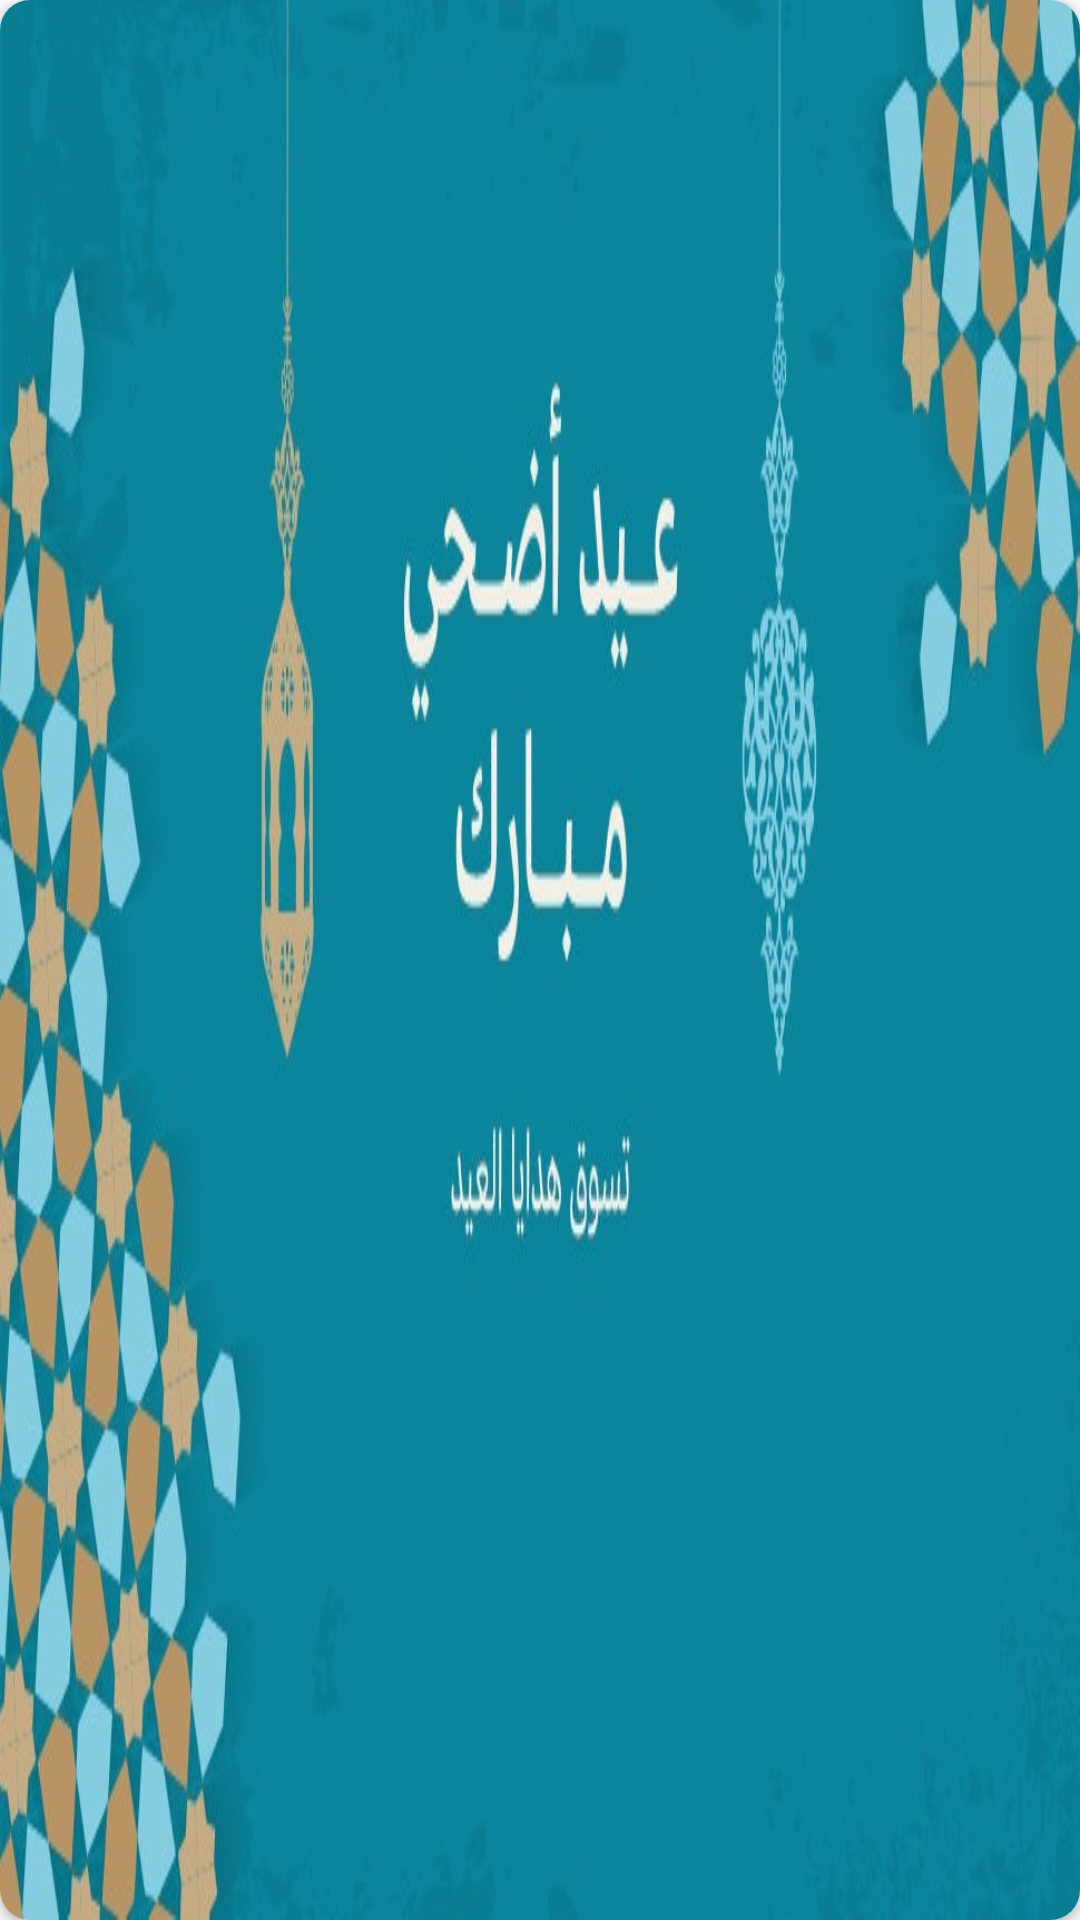

Android layout source for this screen:
<!-- AndroidManifest.xml: application theme AppTheme -->
<!-- res/layout/slider_tamplet_2.xml -->
<?xml version="1.0" encoding="utf-8"?>
<layout xmlns:tools="http://schemas.android.com/tools"
        xmlns:android="http://schemas.android.com/apk/res/android"
        xmlns:app="http://schemas.android.com/apk/res-auto"
        >

    <data>
        <variable name="viewModel"
                type="com.example.android.slider.UserViewModel"/>
    </data>

    <androidx.constraintlayout.widget.ConstraintLayout
            android:layout_width="wrap_content"
            android:layout_height="wrap_content"
            android:layout_marginTop="10dp"
            app:cardCornerRadius="10dp">


        <androidx.cardview.widget.CardView
                android:id="@+id/card"
                android:layout_width="match_parent"
                android:layout_height="match_parent"
                app:layout_constraintTop_toTopOf="parent"
                app:layout_constraintEnd_toEndOf="parent"
                app:layout_constraintStart_toStartOf="parent"
                app:cardPreventCornerOverlap="true"
                android:paddingBottom="5dp"
                app:layout_constraintBottom_toBottomOf="parent"
                app:cardCornerRadius="10dp">

            <ImageView
                    android:id="@+id/image_slider"
                    android:layout_width="match_parent"
                    android:layout_height="match_parent"
                    android:scaleType="fitXY"
                    android:adjustViewBounds="true"
                    android:src="@drawable/cvr"
                    app:layout_constraintTop_toTopOf="parent"
                    app:layout_constraintEnd_toEndOf="parent"
                    app:layout_constraintStart_toStartOf="parent"
                    app:layout_constraintBottom_toBottomOf="parent"/>


        </androidx.cardview.widget.CardView>

    </androidx.constraintlayout.widget.ConstraintLayout>

</layout>
<!-- resources referenced by this layout -->
<resources>
  <!-- drawable cvr: jpg bitmap (drawable-v24, 71780 bytes) -->
  <style name="AppTheme" parent="Theme.AppCompat.Light.NoActionBar">
          
          <item name="colorPrimary">@color/colorPrimary</item>
          <item name="colorPrimaryDark">@color/colorPrimaryDark</item>
          <item name="colorAccent">@color/colorAccent</item>
      </style>
  <color name="colorPrimary">#008577</color>
  <color name="colorPrimaryDark">#00574B</color>
  <color name="colorAccent">#D81B60</color>
</resources>
